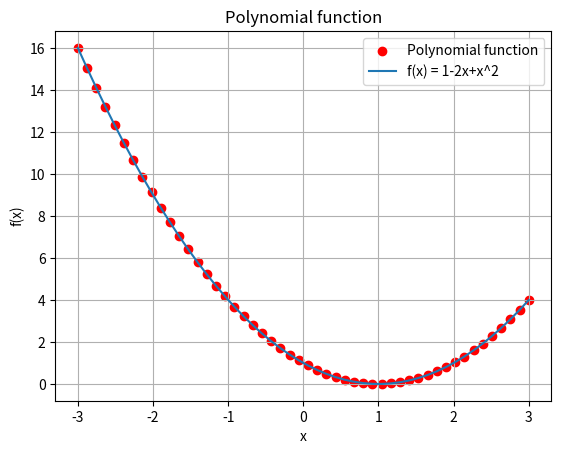

Reproduce this figure in Python.
import numpy as np
import matplotlib.pyplot as plt
def polyx(a,x): #creates a polynomial function which sums up all the coefficients.
    f=0 
    for i in range(len(a)): # I use the index to pair the coeficients with x, by using len(a) it can be used for n type polynomials.
        f+=a[i]* x**(i)
    return f
x=np.linspace(-3,3,50) # 50 values between -3 to 3
a=np.array([1,-2,1])
f_r=1-2*x+x**2 #the real function

plt.scatter(x,polyx(a,x),color='r') #my function calculated with polyx
#colour blue on poly
plt.plot(x, f_r) # the real function
plt.title('Polynomial function')
plt.xlabel('x')
plt.ylabel('f(x)')
plt.legend(['Polynomial function', 'f(x) = 1-2x+x^2'])
plt.grid()
plt.show()
